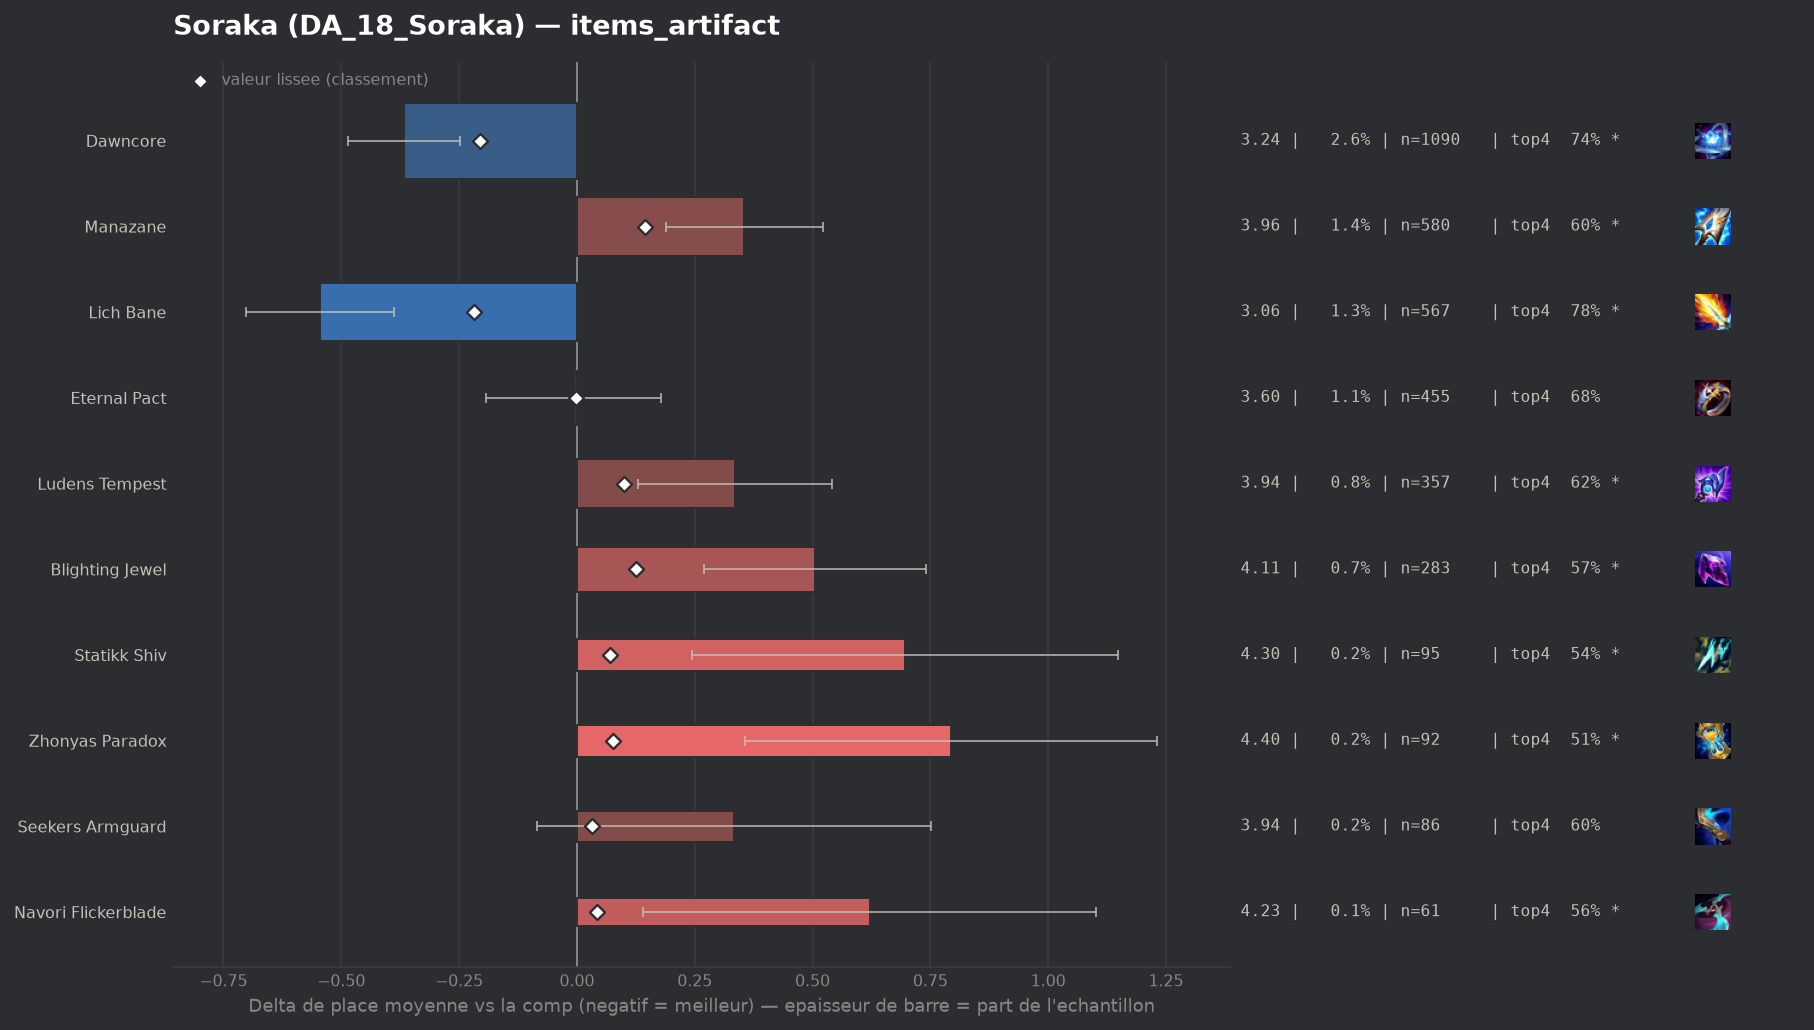

Values plotted in this chart, from the file beside it:
group, label, n, share, avg_place, shrunk_avg, score, d_avg, d_avg_pess, impact, d_top4, win, top2, top4, sd, z, p, significant
populaire, Lich Bane, 567, 0.01332, 3.063, 3.391, -0.218, -0.545, -0.388, 0.0029, 0.1011, 0.2557, 0.4762, 0.7778, 1.891, -6.81, 0.0, True
populaire, Dawncore, 1090, 0.0256, 3.241, 3.402, -0.206, -0.367, -0.249, 0.0053, 0.0664, 0.2367, 0.4394, 0.7431, 1.969, -6.08, 0.0, True
populaire, Eternal Pact, 455, 0.01069, 3.602, 3.606, -0.002, -0.006, 0.0, 0.0, 0.0046, 0.1626, 0.378, 0.6813, 2.008, -0.07, 0.9476, False
, Gamblers Blade, 42, 0.0009866, 4.262, 3.639, 0.031, 0.653, 0.0, -0.0, -0.1529, 0.0952, 0.3095, 0.5238, 2.183, 1.94, 0.05246, True
populaire, Seekers Armguard, 86, 0.00202, 3.942, 3.639, 0.031, 0.333, 0.0, -0.0001, -0.0721, 0.1395, 0.2558, 0.6047, 1.973, 1.57, 0.1174, False
populaire, Navori Flickerblade, 61, 0.001433, 4.23, 3.65, 0.042, 0.621, 0.141, -0.0001, -0.1193, 0.0492, 0.2131, 0.5574, 1.911, 2.54, 0.0112, True
populaire, Statikk Shiv, 95, 0.002232, 4.305, 3.678, 0.07, 0.697, 0.244, -0.0002, -0.1399, 0.1368, 0.2842, 0.5368, 2.248, 3.02, 0.00254, True
populaire, Zhonyas Paradox, 92, 0.002161, 4.402, 3.686, 0.077, 0.794, 0.357, -0.0002, -0.1658, 0.1304, 0.2065, 0.5109, 2.137, 3.56, 0.00037, True
populaire, Ludens Tempest, 357, 0.008386, 3.944, 3.708, 0.099, 0.336, 0.13, -0.0008, -0.0549, 0.1008, 0.2745, 0.6218, 1.971, 3.2, 0.00136, True
populaire, Blighting Jewel, 283, 0.006648, 4.113, 3.734, 0.126, 0.505, 0.269, -0.0008, -0.1078, 0.0954, 0.2721, 0.5689, 2.02, 4.19, 3e-05, True
populaire, Manazane, 580, 0.01362, 3.964, 3.752, 0.144, 0.355, 0.188, -0.002, -0.0733, 0.1397, 0.2776, 0.6034, 2.045, 4.16, 3e-05, True
